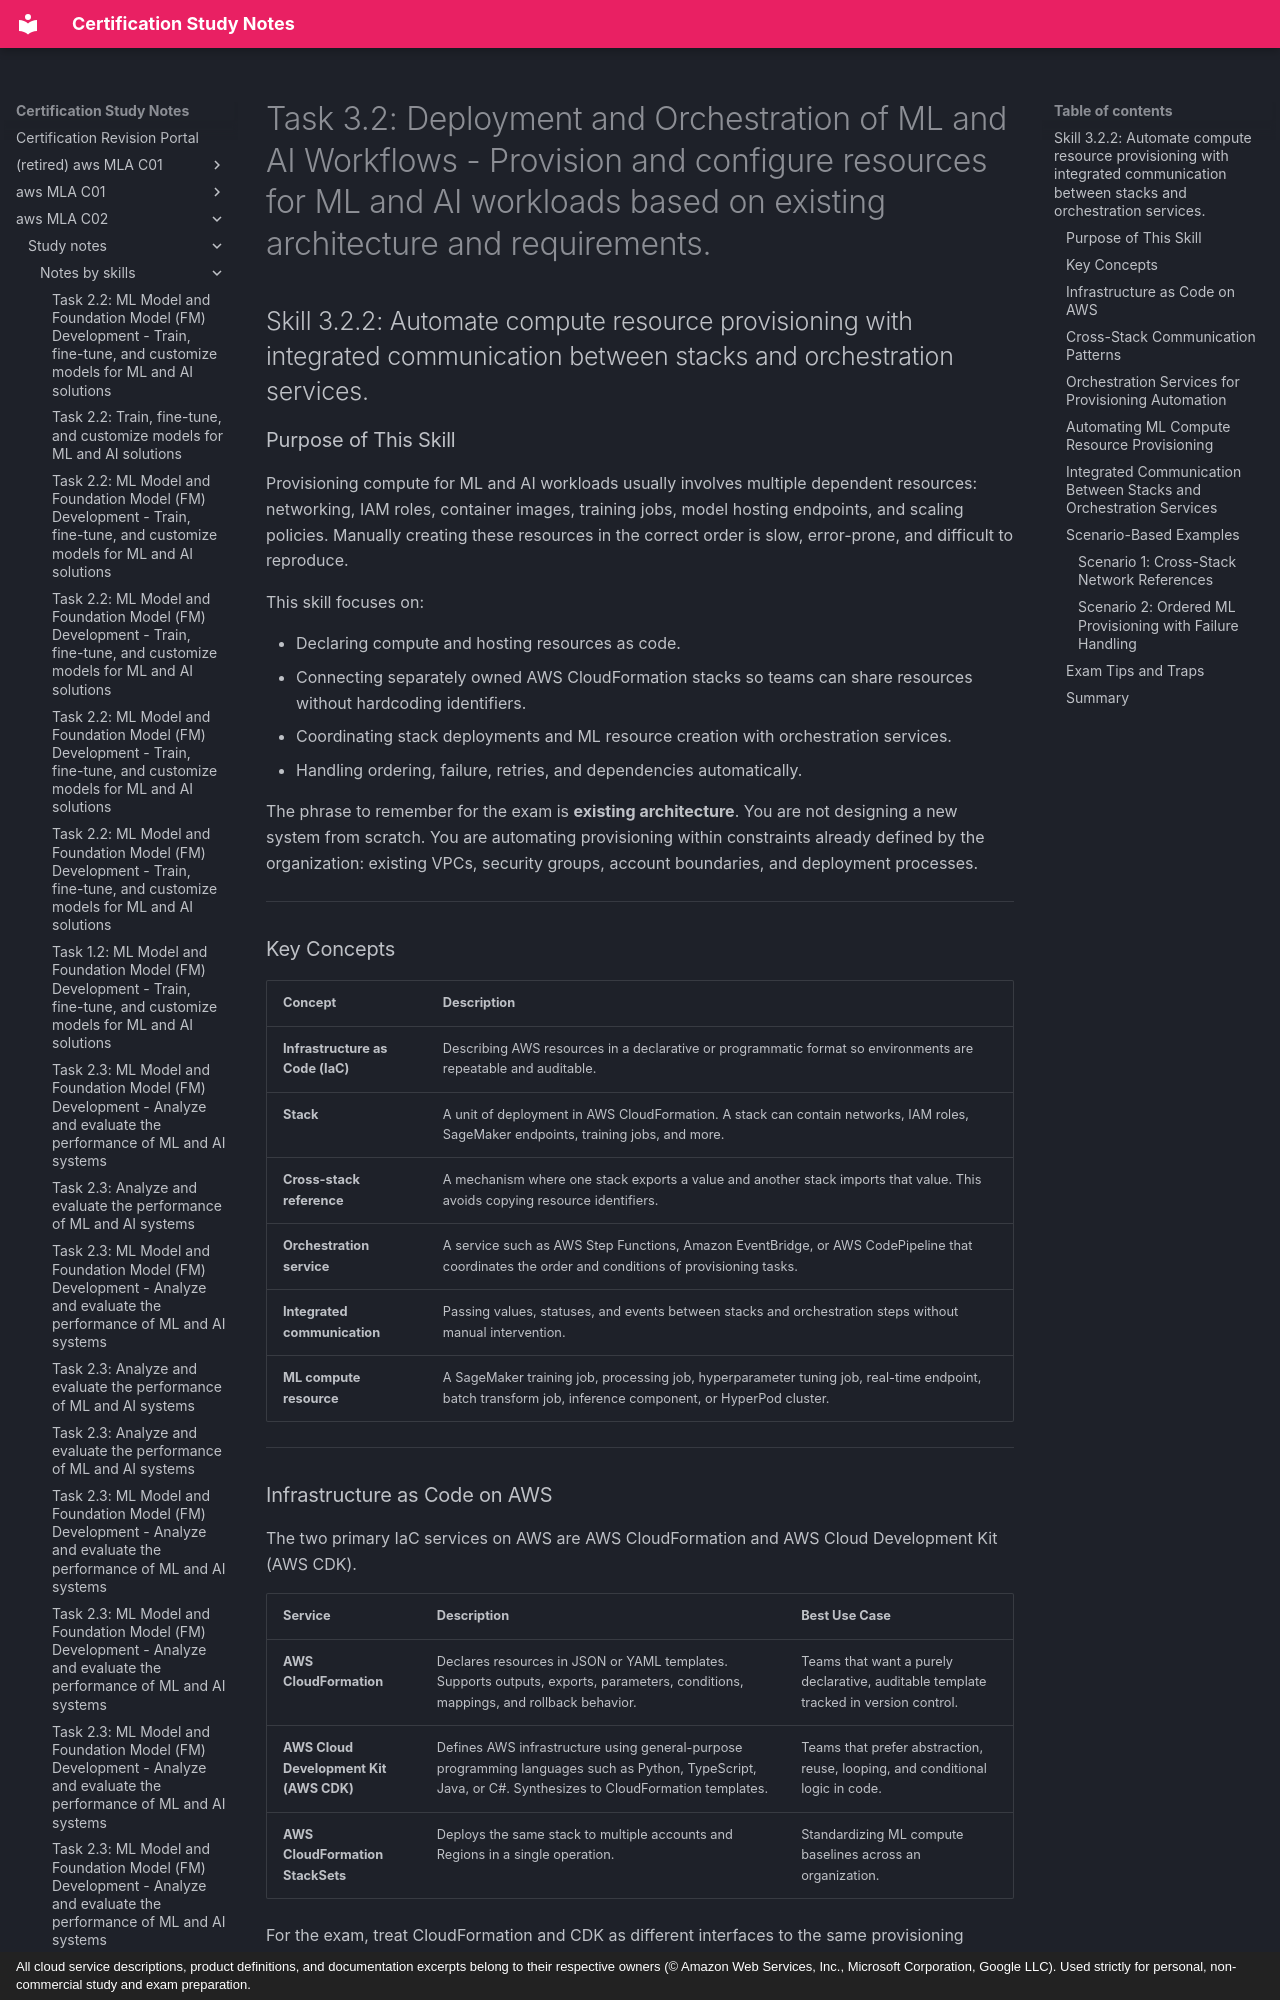

repository: monitus2022/cert_study_notes · page: aws_MLA_C02/study_notes/notes_by_skills/3.2.2/index.html · generator: mkdocs · copyright: All cloud service descriptions, product definitions, and documentation excerpts belong to their respective owners (© Amazon Web Services, Inc., Microsoft Corporation, Google LLC). Used strictly for personal, non-commercial study and exam preparation.

# Task 3.2: Deployment and Orchestration of ML and AI Workflows - Provision and configure resources for ML and AI workloads based on existing architecture and requirements.

## Skill 3.2.2: Automate compute resource provisioning with integrated communication between stacks and orchestration services.

### Purpose of This Skill

Provisioning compute for ML and AI workloads usually involves multiple dependent resources: networking, IAM roles, container images, training jobs, model hosting endpoints, and scaling policies. Manually creating these resources in the correct order is slow, error-prone, and difficult to reproduce.

This skill focuses on:

- Declaring compute and hosting resources as code.
- Connecting separately owned AWS CloudFormation stacks so teams can share resources without hardcoding identifiers.
- Coordinating stack deployments and ML resource creation with orchestration services.
- Handling ordering, failure, retries, and dependencies automatically.

The phrase to remember for the exam is **existing architecture**. You are not designing a new system from scratch. You are automating provisioning within constraints already defined by the organization: existing VPCs, security groups, account boundaries, and deployment processes.

---

### Key Concepts

| Concept | Description |
| --- | --- |
| **Infrastructure as Code (IaC)** | Describing AWS resources in a declarative or programmatic format so environments are repeatable and auditable. |
| **Stack** | A unit of deployment in AWS CloudFormation. A stack can contain networks, IAM roles, SageMaker endpoints, training jobs, and more. |
| **Cross-stack reference** | A mechanism where one stack exports a value and another stack imports that value. This avoids copying resource identifiers. |
| **Orchestration service** | A service such as AWS Step Functions, Amazon EventBridge, or AWS CodePipeline that coordinates the order and conditions of provisioning tasks. |
| **Integrated communication** | Passing values, statuses, and events between stacks and orchestration steps without manual intervention. |
| **ML compute resource** | A SageMaker training job, processing job, hyperparameter tuning job, real-time endpoint, batch transform job, inference component, or HyperPod cluster. |

---

### Infrastructure as Code on AWS

The two primary IaC services on AWS are AWS CloudFormation and AWS Cloud Development Kit (AWS CDK).

| Service | Description | Best Use Case |
| --- | --- | --- |
| **AWS CloudFormation** | Declares resources in JSON or YAML templates. Supports outputs, exports, parameters, conditions, mappings, and rollback behavior. | Teams that want a purely declarative, auditable template tracked in version control. |
| **AWS Cloud Development Kit (AWS CDK)** | Defines AWS infrastructure using general-purpose programming languages such as Python, TypeScript, Java, or C#. Synthesizes to CloudFormation templates. | Teams that prefer abstraction, reuse, looping, and conditional logic in code. |
| **AWS CloudFormation StackSets** | Deploys the same stack to multiple accounts and Regions in a single operation. | Standardizing ML compute baselines across an organization. |

For the exam, treat CloudFormation and CDK as different interfaces to the same provisioning engine. CDK code ultimately becomes a CloudFormation template.

---
